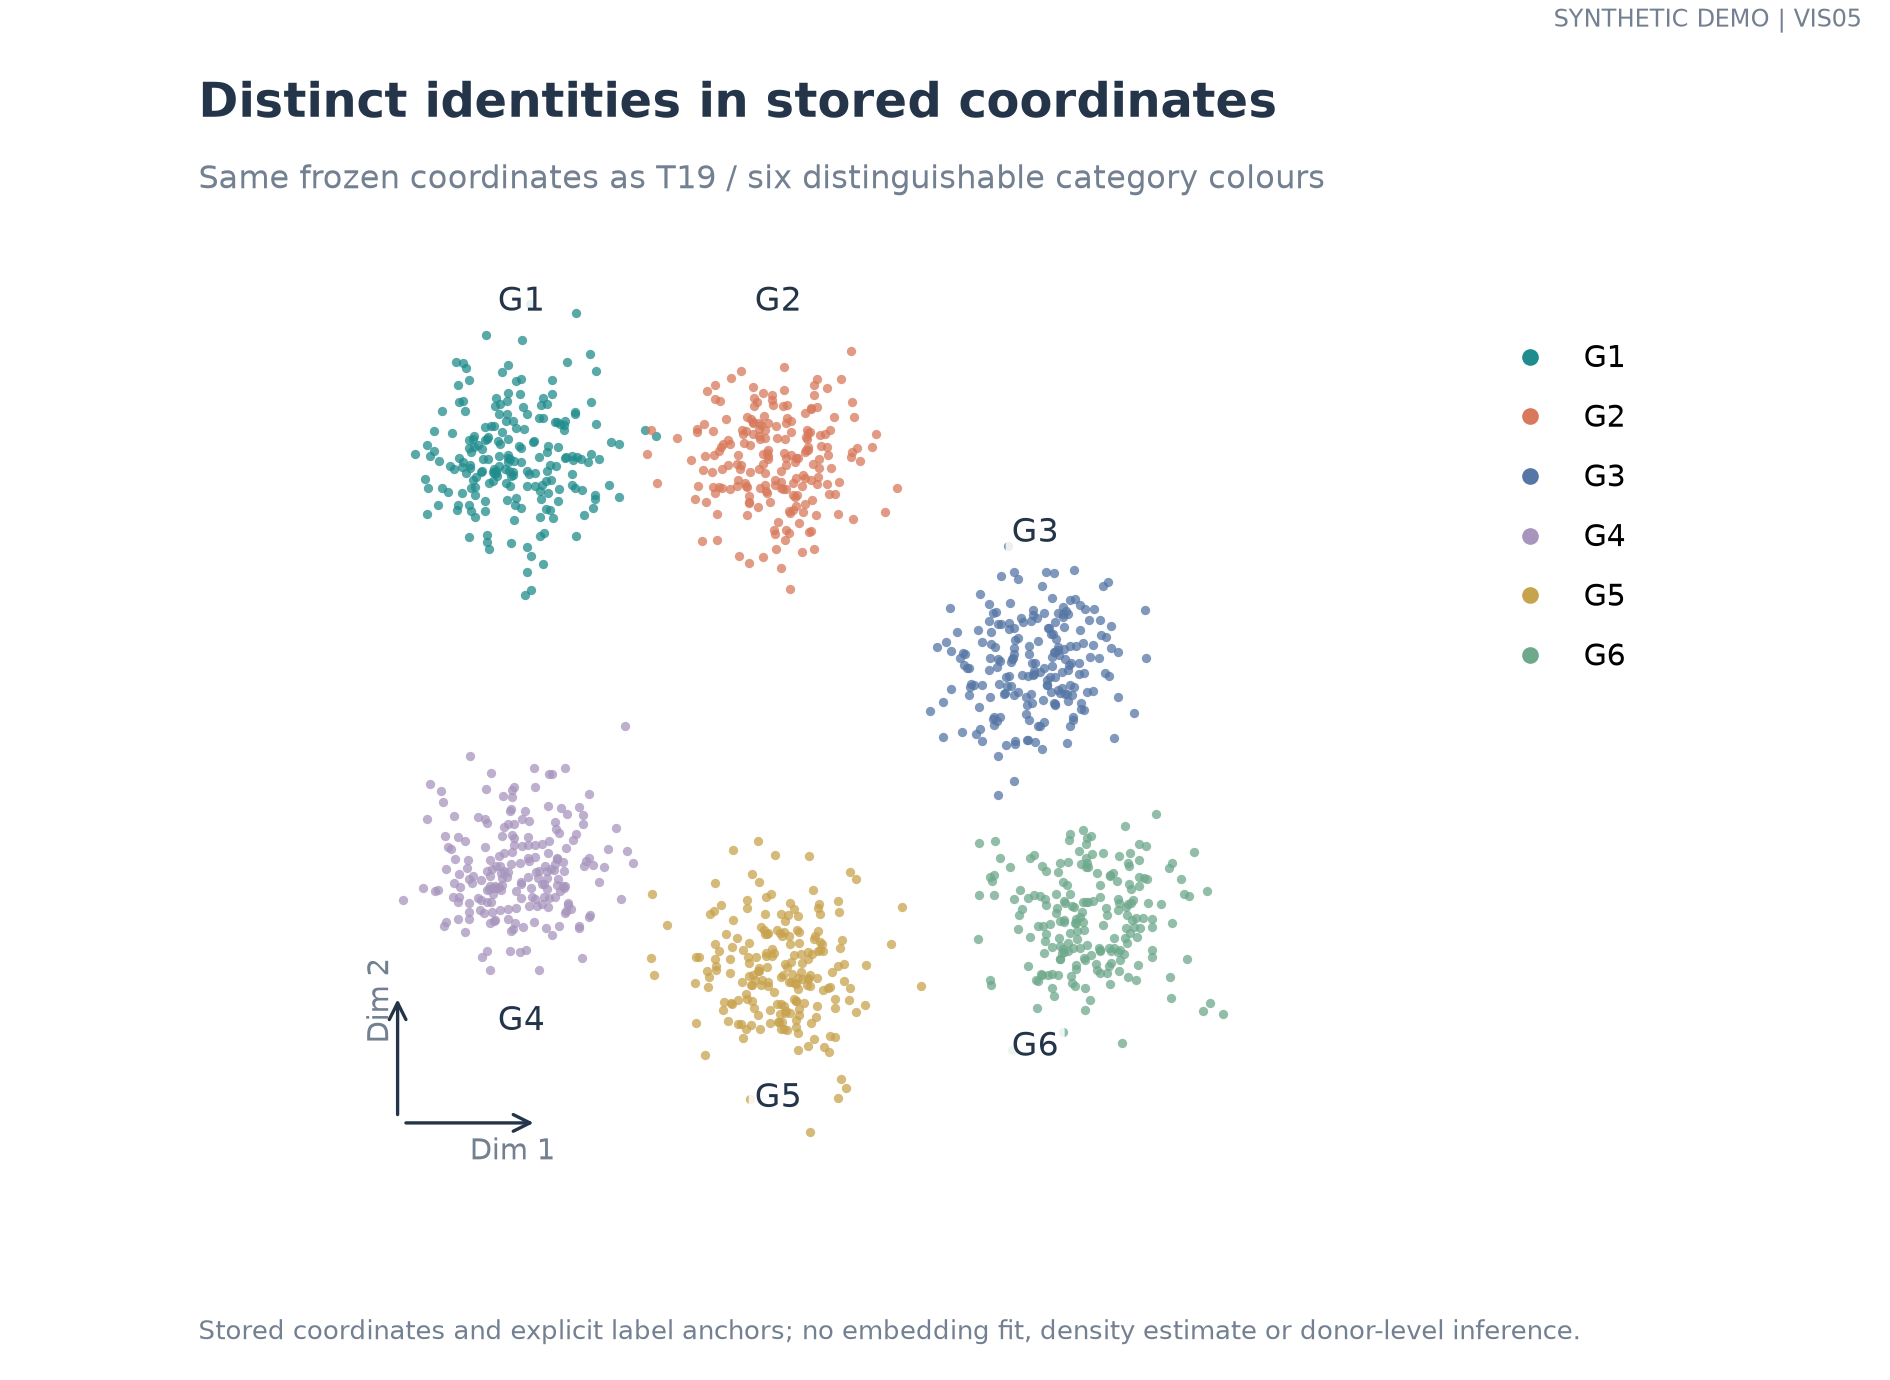

Data behind this chart, as committed beside it:
cell_id	group	x	y
A_G1_0	G1	-5.261	5.234
A_G1_1	G1	-6.098	4.872
A_G1_2	G1	-3.61	2.986
A_G1_3	G1	-5.012	2.997
A_G1_4	G1	-5.368	4.467
A_G1_5	G1	-4.994	6.267
A_G1_6	G1	-5.201	2.313
A_G1_7	G1	-4.811	2.05
A_G1_8	G1	-6.13	5.076
A_G1_9	G1	-6.025	4.162
A_G1_10	G1	-5.098	3.187
A_G1_11	G1	-4.964	4.958
A_G1_12	G1	-5.009	5.502
A_G1_13	G1	-6.26	2.959
A_G1_14	G1	-6.831	2.875
A_G1_15	G1	-5.275	4.813
A_G1_16	G1	-3.547	4.619
A_G1_17	G1	-4.58	1.901
A_G1_18	G1	-6.536	4.879
A_G1_19	G1	-4.286	4.173
A_G1_20	G1	-6.316	3.757
A_G1_21	G1	-4.402	5.209
A_G1_22	G1	-6.381	3.816
A_G1_23	G1	-3.935	2.449
A_G1_24	G1	-5.528	3.669
A_G1_25	G1	-3.957	3.387
A_G1_26	G1	-5.741	3.954
A_G1_27	G1	-6.812	3.379
A_G1_28	G1	-5.993	3.763
A_G1_29	G1	-5.493	3.678
A_G1_30	G1	-6.342	4.448
A_G1_31	G1	-4.563	2.511
A_G1_32	G1	-3.571	3.158
A_G1_33	G1	-4.396	5.491
A_G1_34	G1	-4.955	4.521
A_G1_35	G1	-4.613	5.001
A_G1_36	G1	-5.882	3.596
A_G1_37	G1	-4.816	1.403
A_G1_38	G1	-5.523	4.582
A_G1_39	G1	-6.018	4.322
A_G1_40	G1	-3.248	4.276
A_G1_41	G1	-5.595	4.59
A_G1_42	G1	-3.832	3.942
A_G1_43	G1	-5.103	4.539
A_G1_44	G1	-4.843	3.655
A_G1_45	G1	-5.672	2.463
A_G1_46	G1	-5.161	3.701
A_G1_47	G1	-3.96	4.826
A_G1_48	G1	-3.993	3.93
A_G1_49	G1	-5.373	5.647
A_G1_50	G1	-5.5	3.712
A_G1_51	G1	-4.323	3.809
A_G1_52	G1	-5.622	2.187
A_G1_53	G1	-5.54	3.741
A_G1_54	G1	-5.012	3.885
A_G1_55	G1	-2.376	4.388
A_G1_56	G1	-5.793	3.688
A_G1_57	G1	-5.275	5.076
A_G1_58	G1	-4.579	5.138
A_G1_59	G1	-6.605	3.903
... 1,140 more rows
